Labelled photos from "voiceover", an image-classification folder in tahahasan360/voiceover. The possible labels are: hello, world, leave, no one, behind.

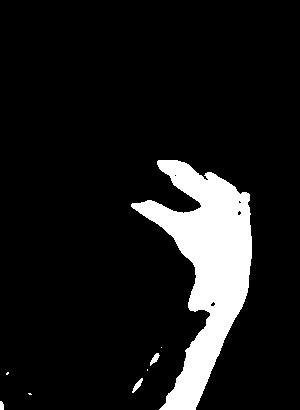
Label: leave

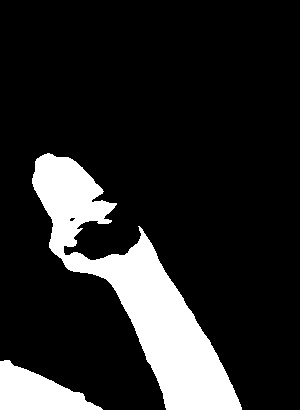
Label: hello

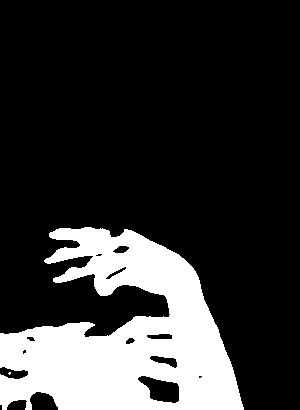
Label: world

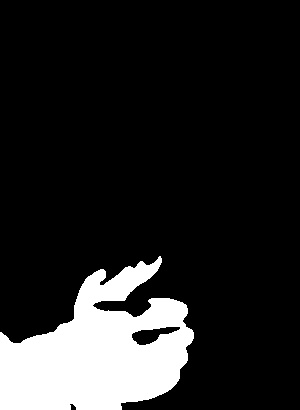
Label: behind

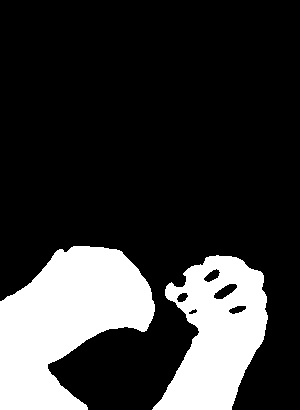
Label: no one

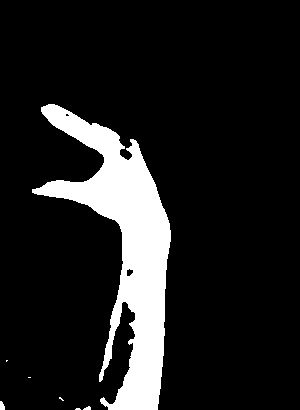
Label: leave
